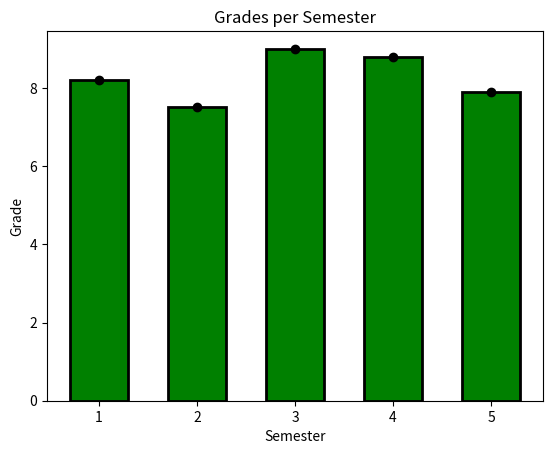

Reproduce this figure in Python.
import matplotlib.pyplot as plt

# Example data
valid_sems = [1, 2, 3, 4, 5]
grades = [8.2, 7.5, 9.0, 8.8, 7.9]

# Create bar plot
plt.bar(valid_sems, grades, color='green', width=0.6, edgecolor='black', linewidth=2)

# Optional: Add markers on top of bars (to mimic 'marker' effect)
plt.plot(valid_sems, grades, marker='o', color='black', linestyle='')

# Labels and title
plt.xlabel("Semester")
plt.ylabel("Grade")
plt.title("Grades per Semester")

plt.show()